2-way image classification set "data" from GitHub (sujankunku/AI_INTERNSHIP_VIT_2023); label vocabulary: crack, non-crack.

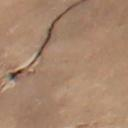
Label: crack

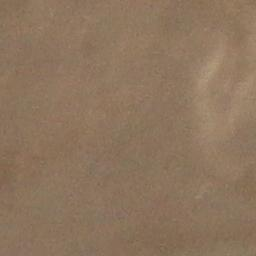
Label: non-crack

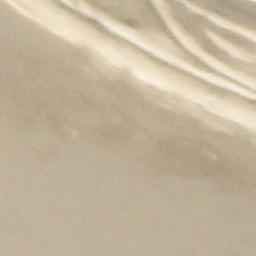
Label: non-crack

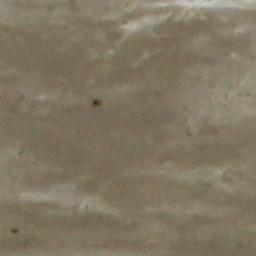
Label: non-crack

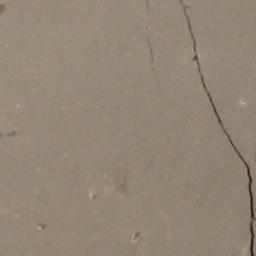
Label: crack

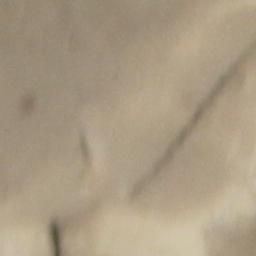
Label: crack
